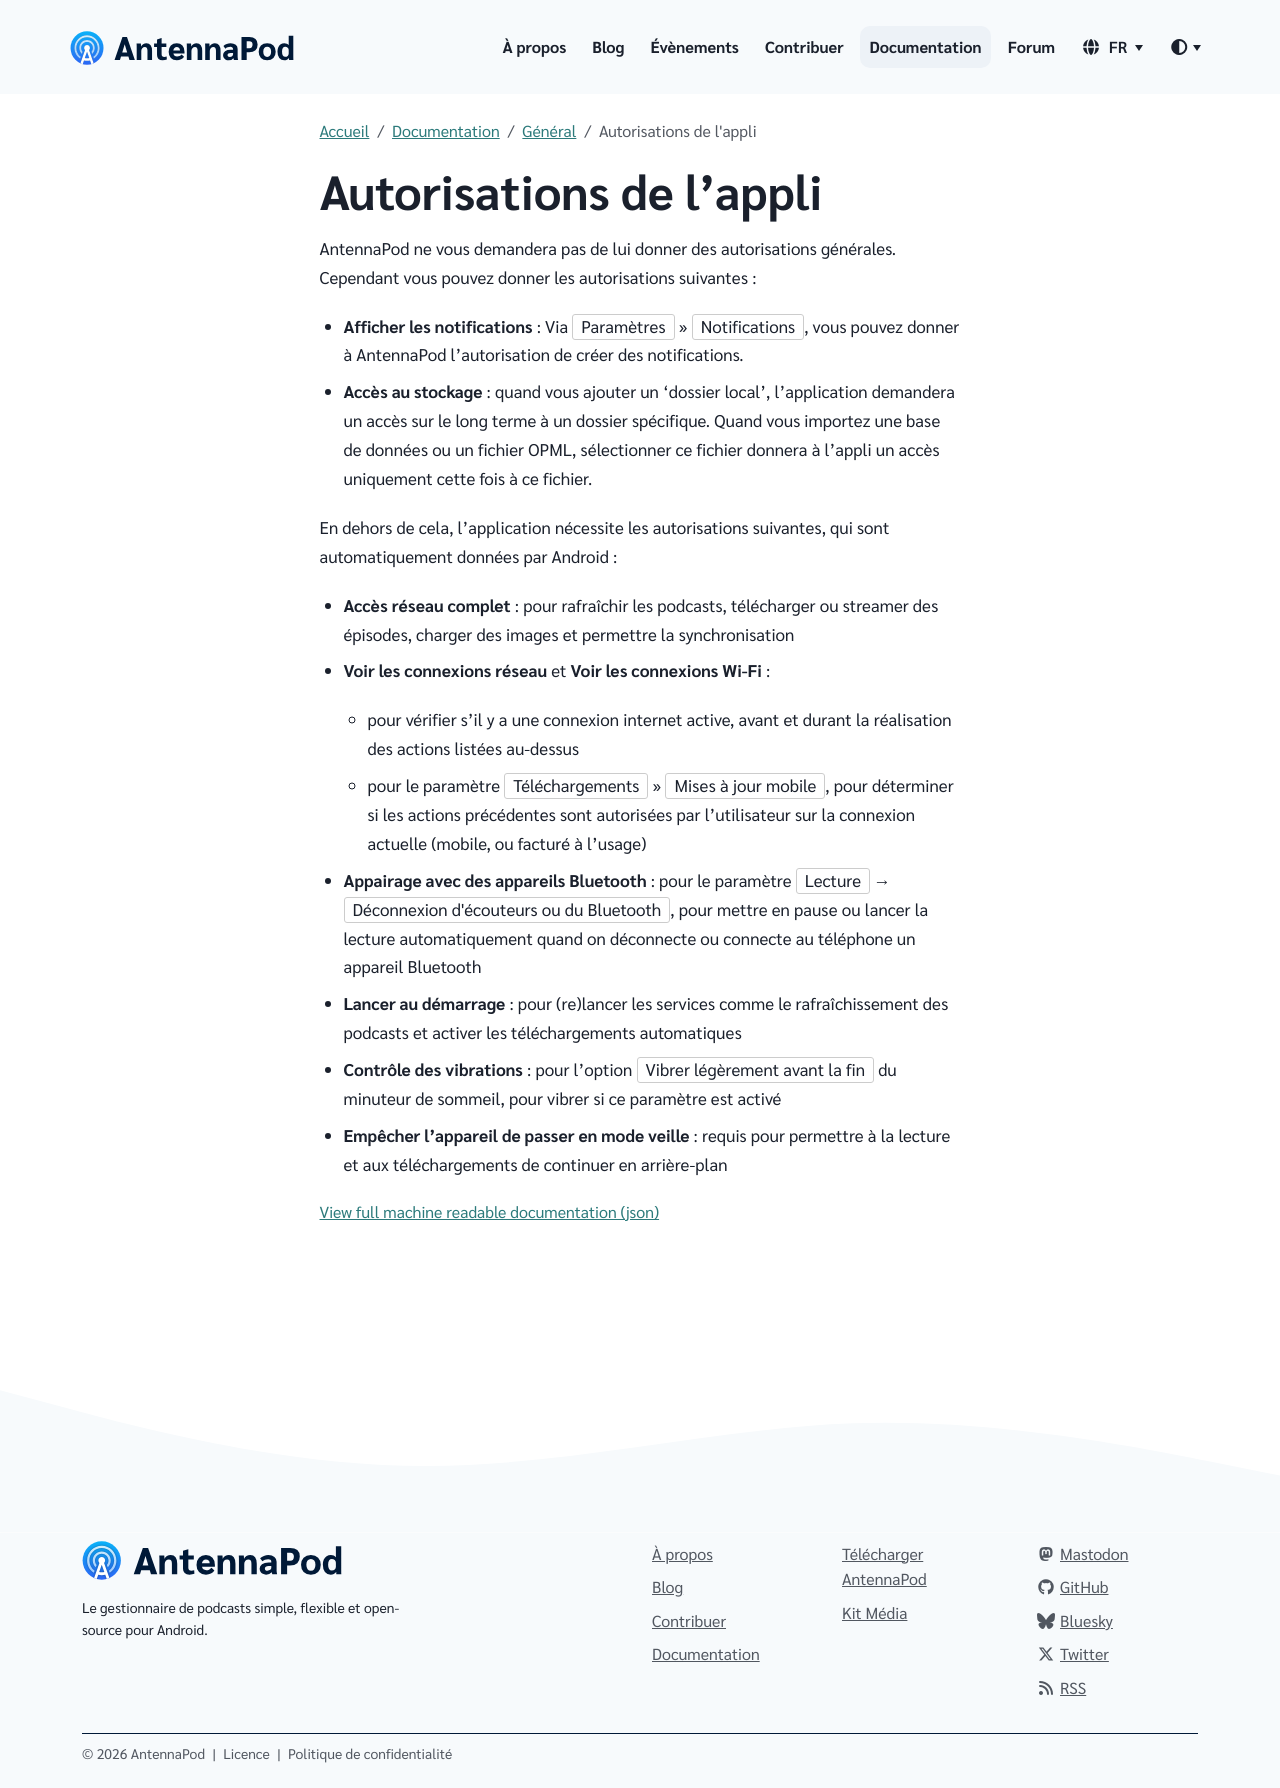

repository: AntennaPod/antennapod.github.io · page: fr/documentation/general/app-permissions.html · generator: jekyll

AntennaPod ne vous demandera pas de lui donner des autorisations générales. Cependant vous pouvez donner les autorisations suivantes :

* **Afficher les notifications** : Via `Paramètres` » `Notifications`, vous pouvez donner à AntennaPod l'autorisation de créer des notifications.

* **Accès au stockage** : quand vous ajouter un 'dossier local', l'application demandera un accès sur le long terme à un dossier spécifique. Quand vous importez une base de données ou un fichier OPML, sélectionner ce fichier donnera à l'appli un accès uniquement cette fois à ce fichier.

En dehors de cela, l'application nécessite les autorisations suivantes, qui sont automatiquement données par Android :

- **Accès réseau complet** : pour rafraîchir les podcasts, télécharger ou streamer des épisodes, charger des images et permettre la synchronisation

- **Voir les connexions réseau** et **Voir les connexions Wi-Fi** :

   - pour vérifier s'il y a une connexion internet active, avant et durant la réalisation des actions listées au-dessus

   - pour le paramètre `Téléchargements` » `Mises à jour mobile`, pour déterminer si les actions précédentes sont autorisées par l'utilisateur sur la connexion actuelle (mobile, ou facturé à l'usage)

- **Appairage avec des appareils Bluetooth** : pour le paramètre `Lecture` → `Déconnexion d'écouteurs ou du Bluetooth`, pour mettre en pause ou lancer la lecture automatiquement quand on déconnecte ou connecte au téléphone un appareil Bluetooth

- **Lancer au démarrage** : pour (re)lancer les services comme le rafraîchissement des podcasts et activer les téléchargements automatiques

- **Contrôle des vibrations** : pour l'option `Vibrer légèrement avant la fin` du minuteur de sommeil, pour vibrer si ce paramètre est activé

- **Empêcher l'appareil de passer en mode veille** : requis pour permettre à la lecture et aux téléchargements de continuer en arrière-plan
